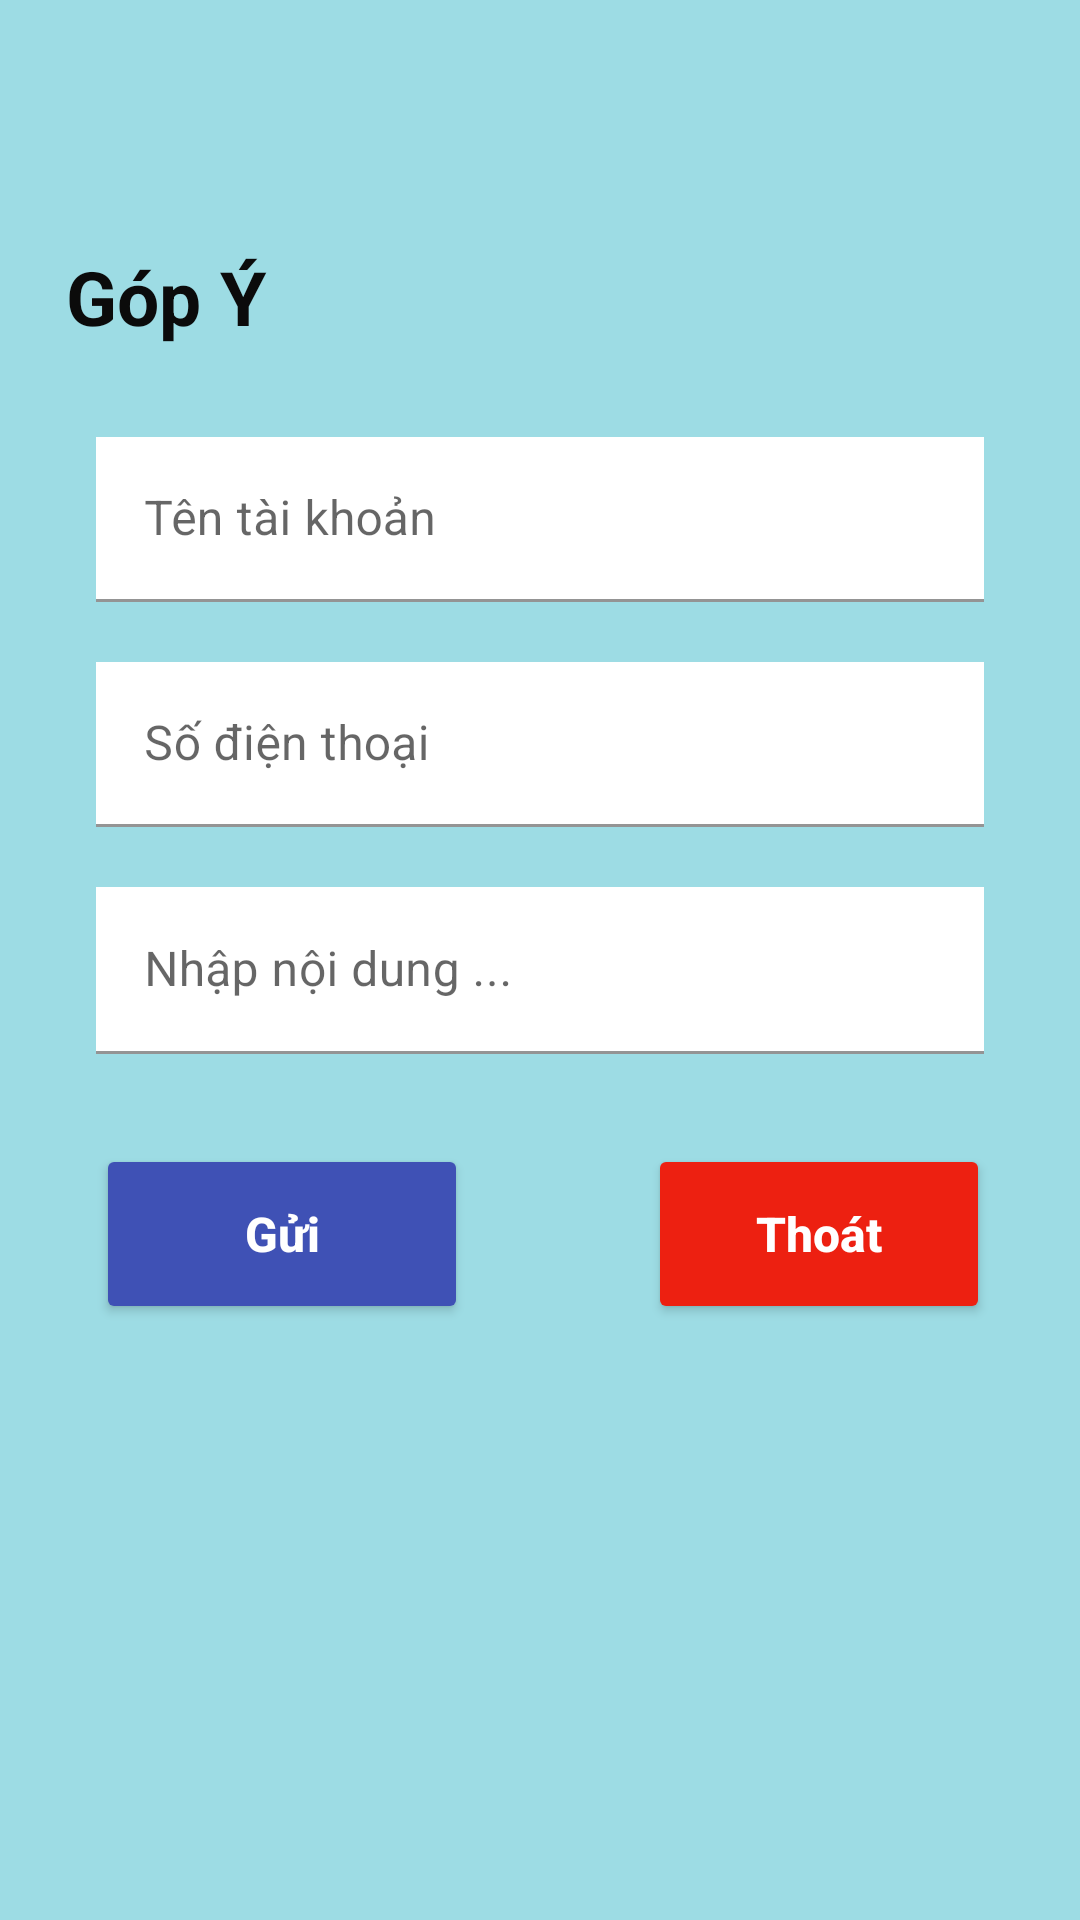

This screen was rendered from an Android layout file. Write that file and the resources it references.
<!-- AndroidManifest.xml: application theme Theme.BOOKSHOP -->
<!-- res/layout/fragment_gop_y.xml -->
<?xml version="1.0" encoding="utf-8"?>
<LinearLayout xmlns:android="http://schemas.android.com/apk/res/android"
    xmlns:app="http://schemas.android.com/apk/res-auto"
    xmlns:tools="http://schemas.android.com/tools"
    android:layout_width="match_parent"
    android:layout_height="match_parent"
    android:background="#9DDCE4"
    android:elevation="5dp"
    android:gravity="start"
    android:orientation="vertical"
    android:padding="2dp"
    app:cardCornerRadius="10dp">

    <LinearLayout
        android:layout_width="match_parent"
        android:layout_height="wrap_content"
        >

        <TextView
            android:layout_marginTop="80dp"
            android:id="@+id/textView3"
            android:layout_width="match_parent"
            android:layout_height="match_parent"
            android:layout_weight="1"
            android:gravity="center|left"
            android:paddingLeft="@dimen/size20dp"
            android:text="Góp Ý"
            android:textSize="25dp"
            android:textColor="#0B0B0B"
            android:textStyle="bold" />

    </LinearLayout>

    <LinearLayout
        android:layout_width="match_parent"
        android:layout_height="match_parent"
        android:layout_marginTop="@dimen/size10dp"
        android:orientation="vertical">

        <com.google.android.material.textfield.TextInputLayout
            android:layout_width="match_parent"
            android:layout_height="wrap_content">

            <EditText
                android:id="@+id/edtTaikhoangopy"
                android:layout_width="match_parent"
                android:layout_height="55dp"
                android:layout_gravity="center"
                android:layout_marginLeft="@dimen/size30dp"
                android:layout_marginTop="@dimen/size20dp"
                android:layout_marginRight="@dimen/size30dp"
                android:background="@color/white"
                android:ems="10"
                android:hint="@string/username"
                android:inputType="textPersonName"
                android:paddingLeft="@dimen/size20dp"
                tools:ignore="SpeakableTextPresentCheck" />

        </com.google.android.material.textfield.TextInputLayout>


        <com.google.android.material.textfield.TextInputLayout
            android:layout_width="match_parent"
            android:layout_height="wrap_content">

            <EditText
                android:id="@+id/edtSdtgopy"
                android:layout_width="match_parent"
                android:layout_height="55dp"
                android:layout_gravity="center"
                android:layout_marginLeft="@dimen/size30dp"
                android:layout_marginTop="@dimen/size20dp"
                android:layout_marginRight="@dimen/size30dp"
                android:background="@color/white"
                android:ems="10"
                android:hint="@string/sdt"
                android:inputType="phone"
                android:maxLength="10"
                android:paddingLeft="@dimen/size20dp"
                tools:ignore="SpeakableTextPresentCheck" />

        </com.google.android.material.textfield.TextInputLayout>


        <com.google.android.material.textfield.TextInputLayout
            android:layout_width="match_parent"
            android:layout_height="wrap_content">

            <EditText
                android:id="@+id/edtNoidunggopy"
                android:layout_width="match_parent"
                android:layout_height="wrap_content"
                android:layout_marginLeft="@dimen/size30dp"
                android:layout_marginTop="@dimen/size20dp"
                android:layout_marginRight="@dimen/size30dp"
                android:background="@color/white"
                android:ems="10"
                android:maxLines="4"
                android:hint="Nhập nội dung ..."
                android:inputType="textMultiLine"

                tools:ignore="SpeakableTextPresentCheck" />

        </com.google.android.material.textfield.TextInputLayout>


        <LinearLayout
            android:layout_width="match_parent"
            android:layout_height="wrap_content"
            android:layout_marginTop="@dimen/size10dp"
            android:orientation="horizontal"
            android:weightSum="4">

            <Button
                android:id="@+id/btnGopy"
                android:layout_width="110dp"
                android:layout_height="60dp"
                android:layout_marginLeft="@dimen/size30dp"
                android:layout_marginTop="@dimen/size20dp"
                android:layout_weight="1"
                android:backgroundTint="#3F51B5"
                android:hint="Gửi"
                android:textColorHint="@color/white"
                android:textSize="16dp"
                android:textStyle="bold" />

            <Button
                android:id="@+id/btnThoatgopy"
                android:layout_width="100dp"
                android:layout_height="60dp"
                android:layout_marginLeft="60dp"
                android:layout_marginTop="@dimen/size20dp"
                android:layout_weight="1"
                android:backgroundTint="#ED2011"
                android:hint="Thoát"
                android:textColorHint="@color/white"
                android:textSize="16dp"
                android:textStyle="bold" />

        </LinearLayout>

    </LinearLayout>

</LinearLayout>
<!-- resources referenced by this layout -->
<resources>
  <color name="white">#FFFFFFFF</color>
  <dimen name="size10dp">10dp</dimen>
  <dimen name="size20dp">20dp</dimen>
  <dimen name="size30dp">30dp</dimen>
  <string name="sdt">Số điện thoại</string>
  <string name="username">Tên tài khoản</string>
  <style name="Theme.BOOKSHOP" parent="Theme.MaterialComponents.DayNight.NoActionBar">
          
          <item name="colorPrimary">#00BCD4</item>
          <item name="colorPrimaryVariant">#00BCD4</item>
          <item name="colorOnPrimary">@color/white</item>
          
          <item name="colorSecondary">@color/teal_200</item>
          <item name="colorSecondaryVariant">@color/teal_700</item>
          <item name="colorOnSecondary">@color/black</item>
          
          <item name="android:statusBarColor" tools:targetApi="l">?attr/colorPrimaryVariant</item>
          
      </style>
  <color name="teal_200">#03A9F4</color>
  <color name="teal_700">#FF018786</color>
  <color name="black">#FF000000</color>
</resources>
